3-way image classification set "data" from GitHub (DeepLearner7/Hand-Gesture-Recognition); label vocabulary: closed hand, one finger, open palm.

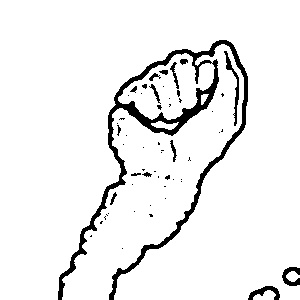
Label: closed hand

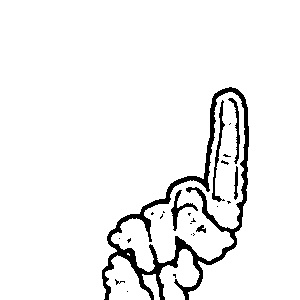
Label: one finger

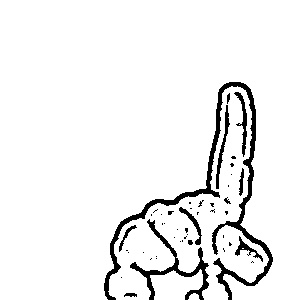
Label: one finger

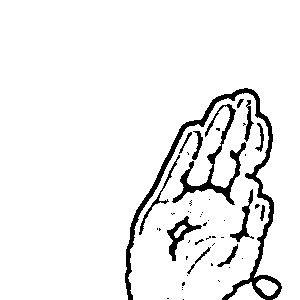
Label: open palm

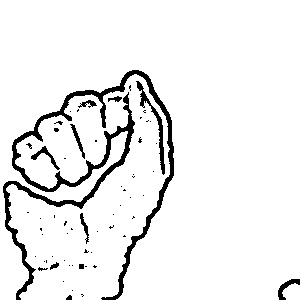
Label: closed hand

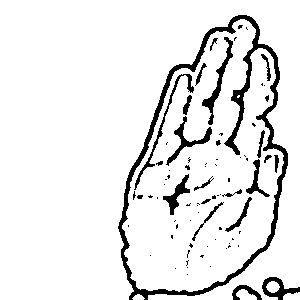
Label: open palm
